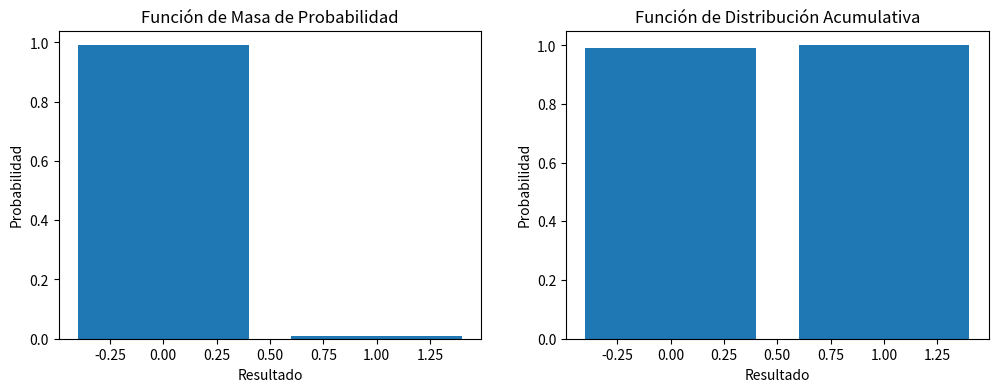

Write the Python code that produced this figure.
import numpy as np
import matplotlib.pyplot as plt
from scipy.stats import bernoulli

# Probabilidad de falla del componente del puente (éxito)
p = 0.01

# Crear una instancia de la distribución de Bernoulli
dist = bernoulli(p)

# Posibles resultados (0: no falla, 1: falla)
salidas = [0, 1]

# Calcular la probabilidad de masa (PMF) de cada resultado
PMF = dist.pmf(salidas)

# Calcular la función de distribución acumulativa (CDF)
CDF = dist.cdf(salidas)

# Graficar la PMF y la CDF
plt.figure(figsize=(12, 4))
plt.subplot(1, 2, 1)
plt.bar(salidas, PMF)
plt.xlabel('Resultado')
plt.ylabel('Probabilidad')
plt.title('Función de Masa de Probabilidad')
plt.subplot(1, 2, 2)
plt.bar(salidas, CDF)
plt.xlabel('Resultado')
plt.ylabel('Probabilidad')
plt.title('Función de Distribución Acumulativa')
plt.show()